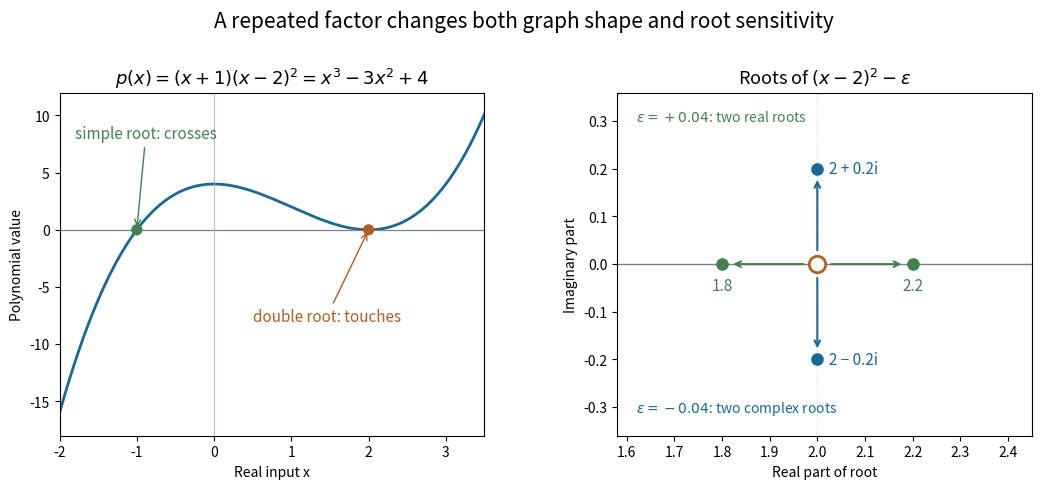

Reproduce this figure in Python. (Note: this script raises an exception after producing the figure.)
"""Exact cubic roots, crossing parity, and a repeated-root perturbation."""

from pathlib import Path

import matplotlib
matplotlib.use("Agg")
import matplotlib.pyplot as plt
import numpy as np


def main():
    x = np.linspace(-2, 3.5, 1001)
    p = lambda t: (t + 1) * (t - 2) ** 2
    assert p(-1) == 0 and p(2) == 0 and p(3) == 4
    assert p(-1.01) < 0 < p(-0.99)
    assert p(1.99) > 0 and p(2.01) > 0
    assert np.allclose(p(x), x**3 - 3*x**2 + 4)
    fig, axes = plt.subplots(1, 2, figsize=(10.8, 5.2), dpi=120)
    blue, orange, green = "#176997", "#b55d20", "#43804d"
    ax = axes[0]
    ax.plot(x, p(x), color=blue, lw=2)
    ax.axhline(0, color="#74818c", lw=0.9)
    ax.axvline(0, color="#aeb8c0", lw=0.7)
    ax.scatter([-1, 2], [0, 0], color=[green, orange], s=50, zorder=4)
    ax.annotate("simple root: crosses", xy=(-1, 0), xytext=(-1.8, 8),
                fontsize=11, color=green,
                arrowprops={"arrowstyle": "->", "color": green})
    ax.annotate("double root: touches", xy=(2, 0), xytext=(0.5, -8),
                fontsize=11, color=orange,
                arrowprops={"arrowstyle": "->", "color": orange})
    ax.set_xlim(-2, 3.5)
    ax.set_ylim(-18, 12)
    ax.set_xticks([-2, -1, 0, 1, 2, 3])
    ax.set_xlabel("Real input x")
    ax.set_ylabel("Polynomial value")
    ax.set_title(r"$p(x)=(x+1)(x-2)^2=x^3-3x^2+4$", fontsize=13)
    ax = axes[1]
    ax.axhline(0, color="#74818c", lw=1)
    ax.axvline(2, color="#d0d7dd", lw=0.8, ls=":")
    roots_real = [1.8, 2.2]
    roots_complex = [2 + 0.2j, 2 - 0.2j]
    for z in roots_real:
        assert abs((z - 2) ** 2 - 0.04) < 1e-12
    for z in roots_complex:
        assert abs((z - 2) ** 2 + 0.04) < 1e-12
    ax.scatter(roots_real, [0, 0], color=green, s=65, zorder=4)
    ax.scatter([2, 2], [0.2, -0.2], color=blue, s=65, zorder=4)
    ax.scatter([2], [0], facecolor="white", edgecolor=orange, s=140, lw=2, zorder=5)
    for start, end, color in [((2, 0), (1.8, 0), green), ((2, 0), (2.2, 0), green),
                              ((2, 0), (2, 0.2), blue), ((2, 0), (2, -0.2), blue)]:
        ax.annotate("", xy=end, xytext=start,
                    arrowprops={"arrowstyle": "->", "color": color,
                                "shrinkA": 10, "shrinkB": 8, "lw": 1.5})
    ax.text(1.8, -0.055, "1.8", ha="center", color=green, fontsize=11)
    ax.text(2.2, -0.055, "2.2", ha="center", color=green, fontsize=11)
    ax.text(2.025, 0.2, "2 + 0.2i", va="center", color=blue, fontsize=11)
    ax.text(2.025, -0.2, "2 − 0.2i", va="center", color=blue, fontsize=11)
    ax.text(1.62, 0.30, r"$\varepsilon=+0.04$: two real roots", color=green, fontsize=10)
    ax.text(1.62, -0.31, r"$\varepsilon=-0.04$: two complex roots", color=blue, fontsize=10)
    ax.set_xlim(1.58, 2.45)
    ax.set_ylim(-0.36, 0.36)
    ax.set_aspect("equal")
    ax.set_xlabel("Real part of root")
    ax.set_ylabel("Imaginary part")
    ax.set_title(r"Roots of $(x-2)^2-\varepsilon$", fontsize=13)
    fig.suptitle("A repeated factor changes both graph shape and root sensitivity",
                 fontsize=15, y=0.97)
    fig.subplots_adjust(left=0.07, right=0.975, top=0.81, bottom=0.15, wspace=0.30)
    fig.savefig(Path.cwd() / Path(__file__).with_suffix(".png").name,
                facecolor="white")
    plt.close(fig)


if __name__ == "__main__":
    main()
